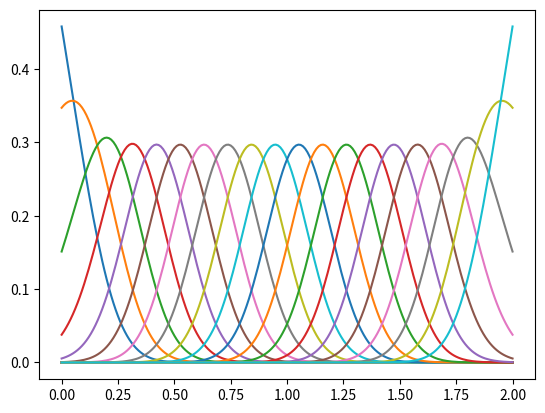

Write the Python code that produced this figure.
import matplotlib.pyplot as plt
import matplotlib.mlab as mlab
import numpy as np
import math

def plot_phi(phi, x):
	for i in range(0, len(phi)):
		plt.plot(x, phi[i])
	plt.show()

# normalizes rows
def normalize(matrix):
	for i in range(0, len(matrix[0])):
		matrix[:,i] = matrix[:,i]/np.sum(matrix[:,i])
	return matrix

# creates phi matrix with gaussians
def get_phi_gaussians(space, x, var):
	matrix = np.zeros((len(x), len(space)))
	for i in range(0, len(matrix[0])):
		matrix[:,i] = x
	for i in range(0, len(matrix)):
		matrix[i] = matrix[i] - space
	matrix = np.exp(-np.power(matrix, 2)/(2*var))
	return matrix.T

var = 0.02

space = np.linspace(0, 2, num=20)
x = np.linspace(0, 2, num=201)

matrix = get_phi_gaussians(space, x, var)
matrix = normalize(matrix)
plot_phi(matrix, x)
